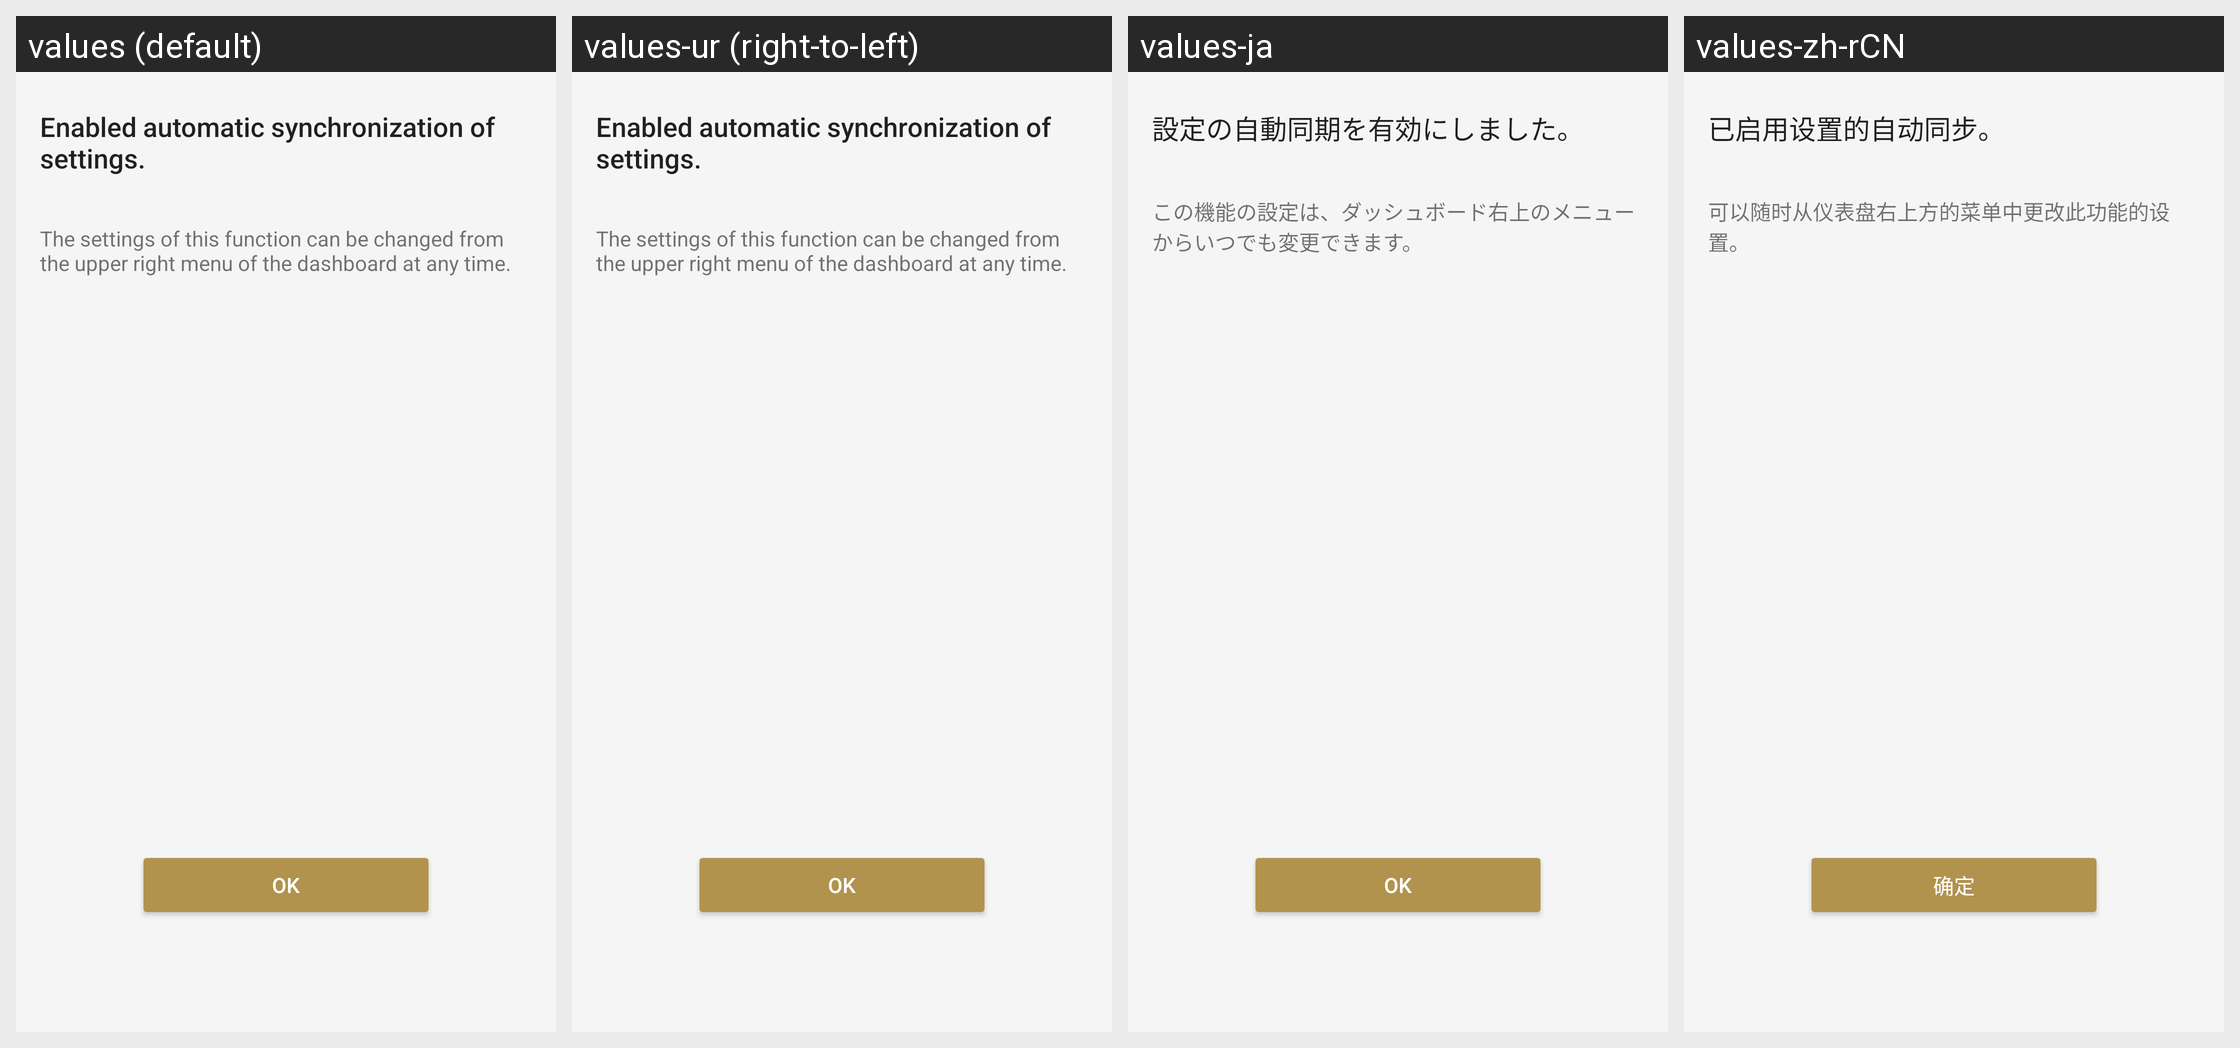

Strings drawn on this Android screen and how each of the app's shown locales translates them:
Android screen res/layout/sto_auto_sync_complete_fragment.xml rendered under 4 locales, left to right: values (default), values-ur (right-to-left), values-ja, values-zh-rCN. Device: Nexus 5 (rendered at 1080×1920; each locale shown at half size, 540×960, under a caption strip naming it); theme AppTheme.Light.
Other locales in the repository, not shown: values-af, values-am, values-ar, values-az, values-be, values-bg, values-bn, values-bs, values-ca, values-cs, values-da, values-de, values-el, values-en, values-en-rGB, values-en-rUS, values-en-rXC, values-es, values-es-rUS, values-et, values-eu, values-fa, values-fi, values-fr, values-fr-rCA, values-gl, values-gu, values-hi, values-hr, values-hu, values-hy, values-in, values-is, values-it, values-iw, values-ka, values-kk, values-km, values-kn, values-ko, values-ky, values-lo, values-lt, values-lv, values-mk, values-ml, values-mn, values-mr, values-ms, values-my, values-nb, values-ne, values-nl, values-pa, values-pl, values-pt, values-pt-rBR, values-pt-rPT, values-ro, values-ru, values-si, values-sk, values-sl, values-sq, values-sr, values-sv, values-sw, values-ta, values-te, values-th, values-tl, values-tr, values-uk, values-uz, values-vi, values-zh-rHK, values-zh-rTW, values-zu.
Strings drawn on this screen, with the default value and each locale's value (text and hints the layout hard-codes, and strings that could not be matched under every locale, appear in the picture but are not listed):

SettingsTakeOver_Enabled_AutoSync_Title
  values: Enabled automatic synchronization of settings.
  values-ur: Enabled automatic synchronization of settings.  [not translated; the default value is used]
  values-ja: 設定の自動同期を有効にしました。
  values-zh-rCN: 已启用设置的自动同步。

SettingsTakeOver_Settings_Description_Customize
  values: The settings of this function can be changed from the upper right menu of the dashboard at any time.
  values-ur: The settings of this function can be changed from the upper right menu of the dashboard at any time.  [not translated; the default value is used]
  values-ja: この機能の設定は、ダッシュボード右上のメニューからいつでも変更できます。
  values-zh-rCN: 可以随时从仪表盘右上方的菜单中更改此功能的设置。

STRING_TEXT_COMMON_OK
  values: OK
  values-ur: OK  [not translated; the default value is used]
  values-ja: OK
  values-zh-rCN: 确定
